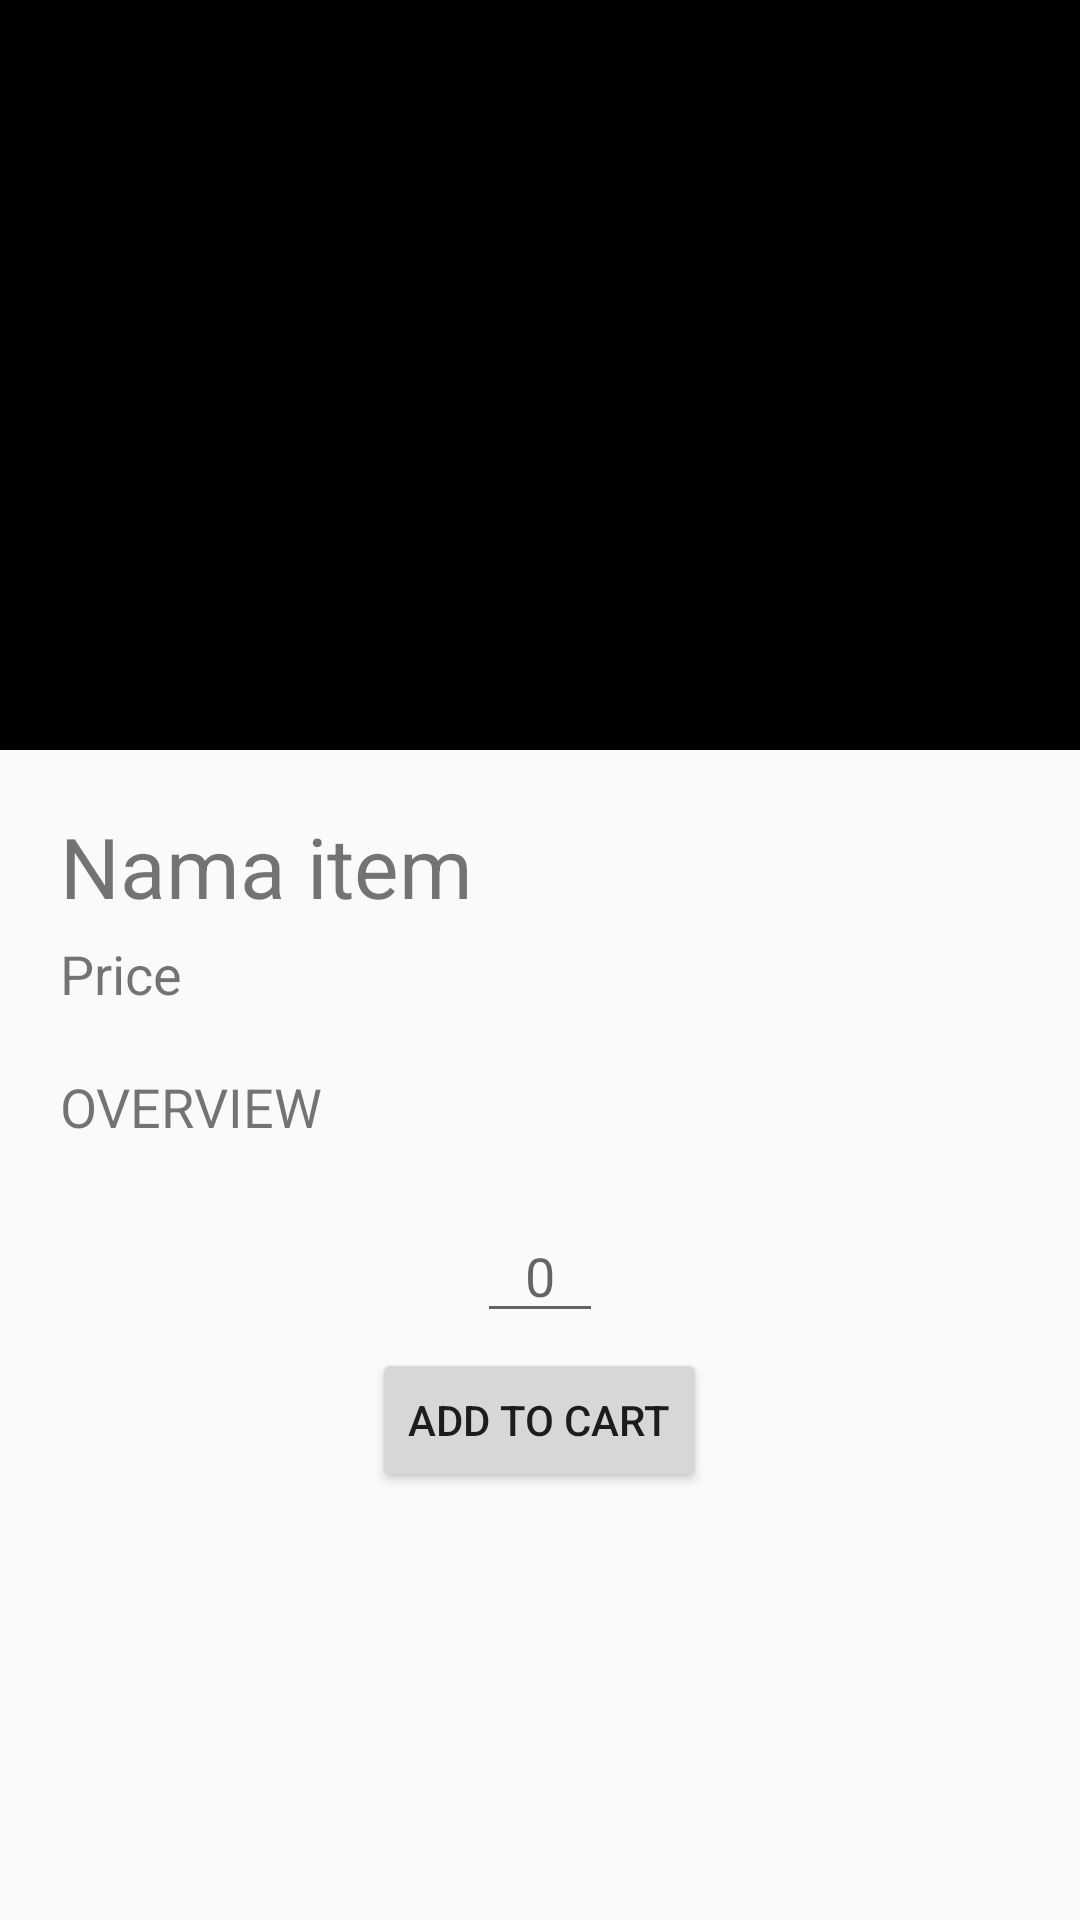

This screen was rendered from an Android layout file. Write that file and the resources it references.
<!-- AndroidManifest.xml: application theme Theme.InSorma_Kelompok -->
<!-- res/layout/activity_detail.xml -->
<?xml version="1.0" encoding="utf-8"?>
<ScrollView xmlns:android="http://schemas.android.com/apk/res/android"
    xmlns:app="http://schemas.android.com/apk/res-auto"
    xmlns:tools="http://schemas.android.com/tools"
    android:layout_width="match_parent"
    android:layout_height="match_parent"
    tools:context=".Activity.Detail">
<RelativeLayout
    android:layout_width="match_parent"
    android:layout_height="wrap_content">

    <ImageView
        android:id="@+id/furnitureImage"
        android:layout_width="match_parent"
        android:layout_height="250dp"
        android:src="@color/black" />

    <TextView
        android:id="@+id/furnitureName"
        android:layout_width="match_parent"
        android:layout_height="wrap_content"
        android:layout_below="@id/furnitureImage"
        android:layout_marginStart="20dp"
        android:layout_marginTop="20dp"
        android:layout_marginEnd="20dp"
        android:layout_marginBottom="5dp"
        android:text="Nama item"
        android:textSize="28dp" />

    <TextView
        android:id="@+id/furniturePrice"
        android:layout_width="match_parent"
        android:layout_height="wrap_content"
        android:layout_below="@id/furnitureName"
        android:layout_marginLeft="20dp"
        android:text="Price"
        android:textSize="18dp"/>

    <TextView
        android:id="@+id/furnitureOverview"
        android:layout_width="match_parent"
        android:layout_height="wrap_content"
        android:layout_below="@id/furniturePrice"
        android:layout_marginStart="20dp"
        android:layout_marginTop="20dp"
        android:layout_marginEnd="20dp"
        android:layout_marginBottom="20dp"
        android:text="OVERVIEW"
        android:textSize="18dp" />

    <EditText
        android:id="@+id/furnitureJumlah"
        android:layout_width="wrap_content"
        android:layout_height="wrap_content"
        android:layout_below="@id/furnitureOverview"
        android:layout_centerHorizontal="true"
        android:layout_marginTop="2dp"
        android:ems="2"
        android:gravity="center"
        android:hint="0"
        android:inputType="number" />

    <Button
        android:id="@+id/furnitureBuyBtn"
        android:layout_width="wrap_content"
        android:layout_height="wrap_content"
        android:layout_below="@id/furnitureJumlah"
        android:layout_centerHorizontal="true"
        android:layout_marginTop="5dp"
        android:text="Add to cart" />
</RelativeLayout>
</ScrollView>
<!-- resources referenced by this layout -->
<resources>
  <style name="Theme.InSorma_Kelompok" parent="Theme.AppCompat.Light.NoActionBar">
          
          <item name="colorPrimary">@color/purple_500</item>
          <item name="colorPrimaryVariant">@color/purple_700</item>
          <item name="colorOnPrimary">@color/white</item>
          
          <item name="colorSecondary">@color/teal_200</item>
          <item name="colorSecondaryVariant">@color/teal_700</item>
          <item name="colorOnSecondary">@color/black</item>
          
          <item name="android:statusBarColor" tools:targetApi="l">?attr/colorPrimaryVariant</item>
          
      </style>
  <!-- not gathered from this repository: default colours our renderer supplied (Android Studio template values) -->
  <color name="purple_500">#FF6200EE</color>
  <color name="purple_700">#FF3700B3</color>
  <color name="teal_200">#FF03DAC5</color>
  <color name="teal_700">#FF018786</color>
  <color name="black">#FF000000</color>
  <color name="white">#FFFFFFFF</color>
</resources>
